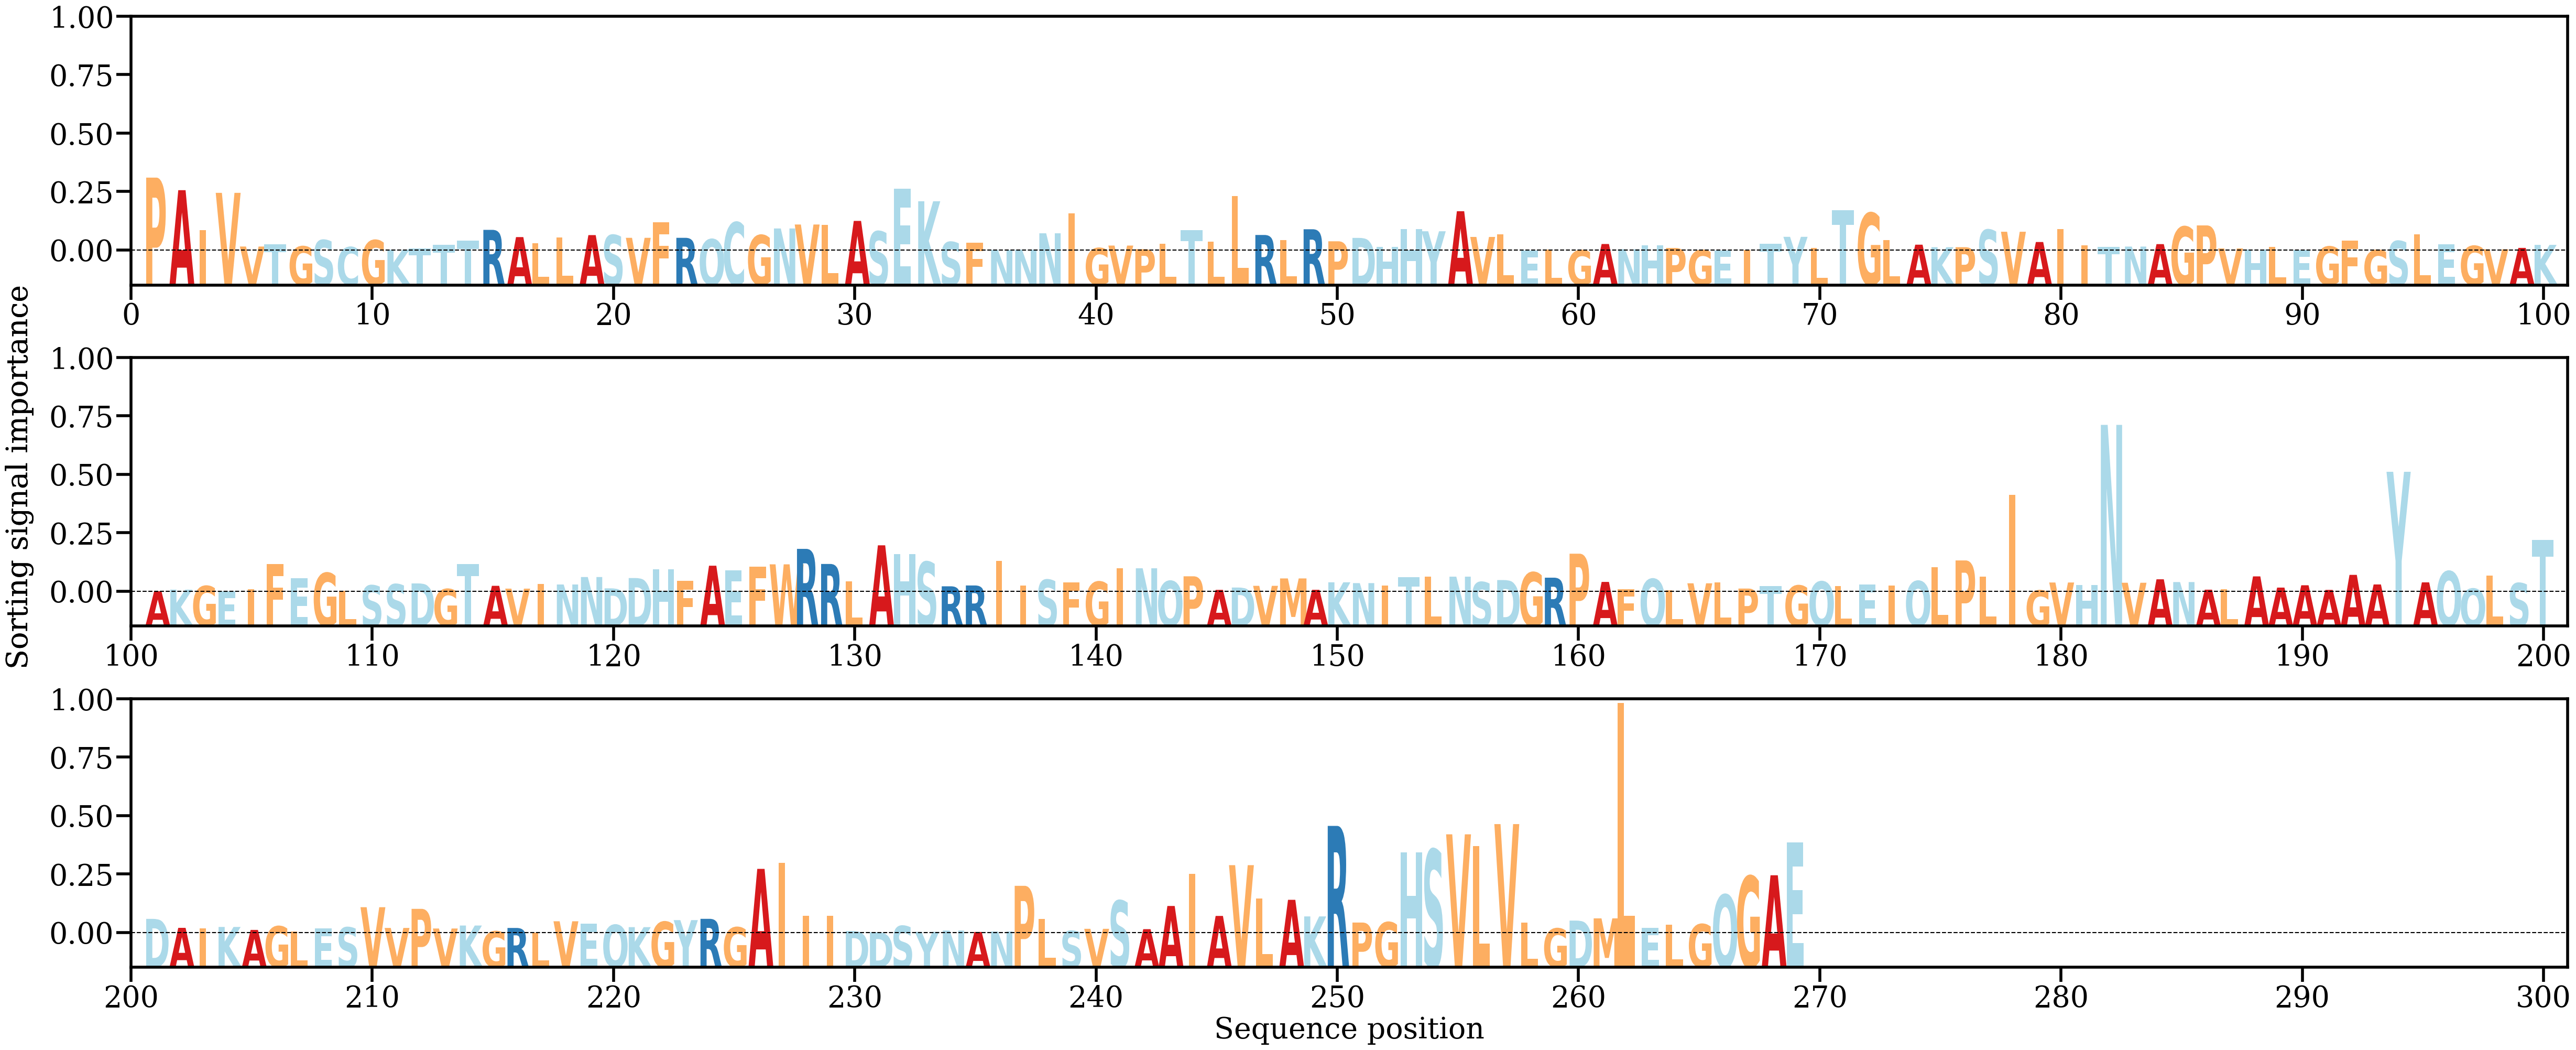

The table this chart was drawn from, first rows:
AA, Alpha
P, [0.01490244]
A, [0.01233564]
I, [0.00417775]
V, [0.01179027]
V, [0.00081988]
T, [0.00131435]
G, [0.00085108]
S, [0.00213869]
C, [0.00070356]
G, [0.00212182]
K, [0.0001673]
T, [0.00044511]
T, [0.00121633]
T, [0.00202989]
R, [0.00422389]
A, [0.00274817]
L, [0.00149507]
L, [0.0026262]
A, [0.00315451]
S, [0.00316429]
V, [0.00259893]
F, [0.00581487]
R, [0.00259842]
Q, [0.00230688]
C, [0.00576326]
G, [0.00314367]
N, [0.00451195]
V, [0.00531793]
L, [0.00519196]
A, [0.0060559]
S, [0.00391275]
E, [0.01266799]
K, [0.01006861]
S, [0.00174073]
F, [0.00158759]
N, [0.0001226]
N, [0.00017127]
N, [0.00352497]
I, [0.0076236]
G, [0.00049885]
V, [0.00101616]
P, [0.00027687]
L, [0.00143209]
T, [0.00413723]
L, [0.00177571]
L, [0.01111386]
R, [0.00317941]
L, [0.00210444]
R, [0.00434917]
P, [0.00189085]
D, [0.0025836]
H, [0.00072367]
H, [0.00442857]
Y, [0.00393954]
A, [0.00803406]
V, [0.0027796]
L, [0.00331522]
E, [2.422844e-05]
L, [0.00023538]
G, [5.448331e-05]
... 209 more rows
